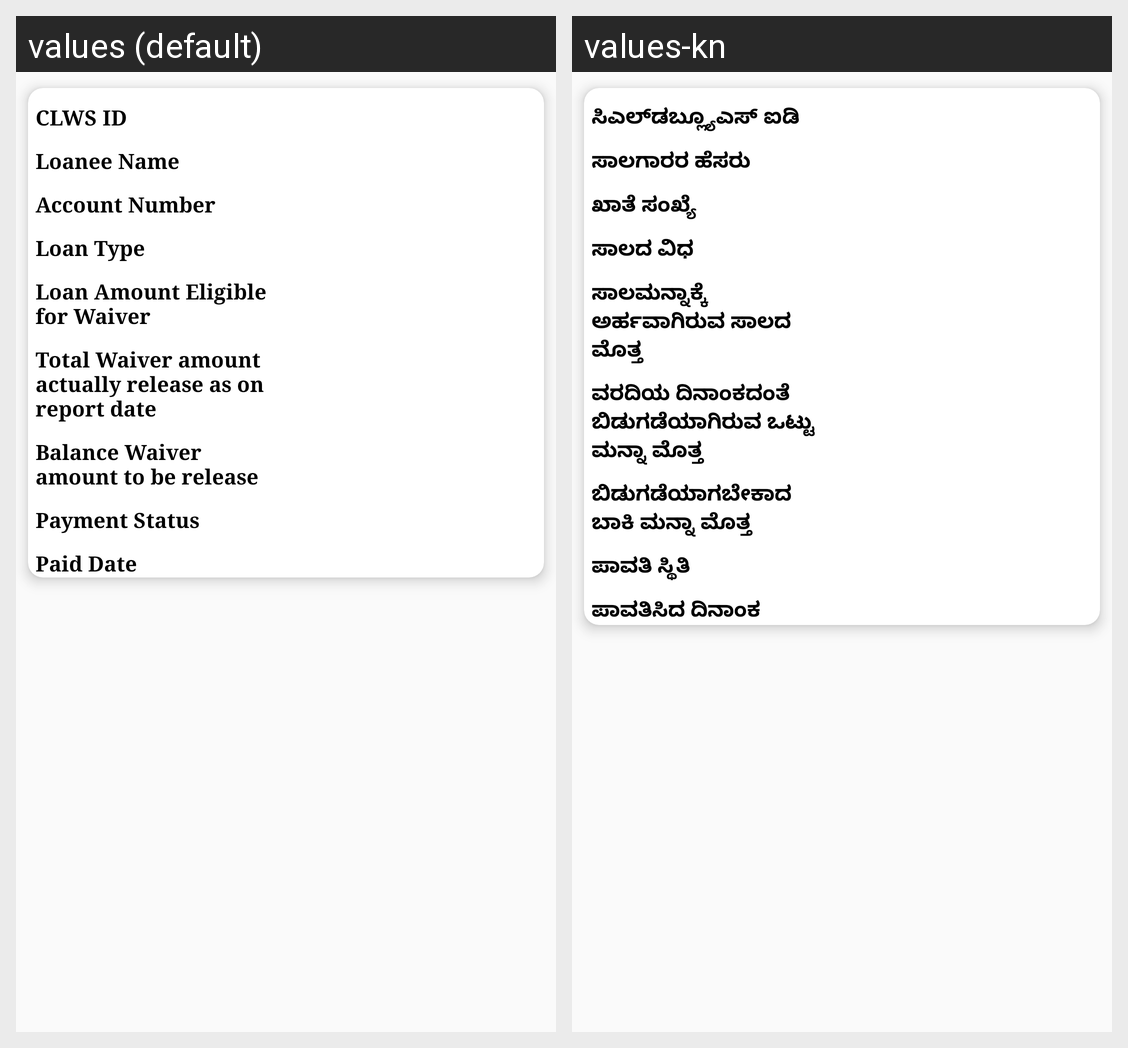

The same Android screen rendered under two of its app's locales, left to right. List the strings drawn on it with the default value and each locale's translation.
Android screen res/layout/bank_payment_details_list.xml rendered under 2 locales, left to right: values (default), values-kn. Device: Nexus 5 (rendered at 1080×1920; each locale shown at half size, 540×960, under a caption strip naming it); theme AppTheme.NoActionBar.
Strings drawn on this screen, with the default value and each locale's value (text and hints the layout hard-codes, and strings that could not be matched under every locale, appear in the picture but are not listed):

clws_id_column
  values: CLWS ID
  values-kn: ಸಿಎಲ್‌ಡಬ್ಲ್ಯೂಎಸ್ ಐಡಿ

lonee_name
  values: Loanee Name
  values-kn: ಸಾಲಗಾರರ ಹೆಸರು

account_number_column
  values: Account Number
  values-kn: ಖಾತೆ ಸಂಖ್ಯೆ

loan_type
  values: Loan Type
  values-kn: ಸಾಲದ ವಿಧ

loan_amount_waiver
  values: Loan Amount Eligible for Waiver
  values-kn: ಸಾಲಮನ್ನಾಕ್ಕೆ ಅರ್ಹವಾಗಿರುವ ಸಾಲದ ಮೊತ್ತ

loan_waiver_amount_date
  values: Total Waiver amount actually release as on report date
  values-kn: ವರದಿಯ ದಿನಾಂಕದಂತೆ ಬಿಡುಗಡೆಯಾಗಿರುವ ಒಟ್ಟು ಮನ್ನಾ ಮೊತ್ತ

balance_waiver_amount_release
  values: Balance Waiver amount to be release
  values-kn: ಬಿಡುಗಡೆಯಾಗಬೇಕಾದ ಬಾಕಿ ಮನ್ನಾ ಮೊತ್ತ

payment_status
  values: Payment Status
  values-kn: ಪಾವತಿ ಸ್ಥಿತಿ

paid_date
  values: Paid Date
  values-kn: ಪಾವತಿಸಿದ ದಿನಾಂಕ
